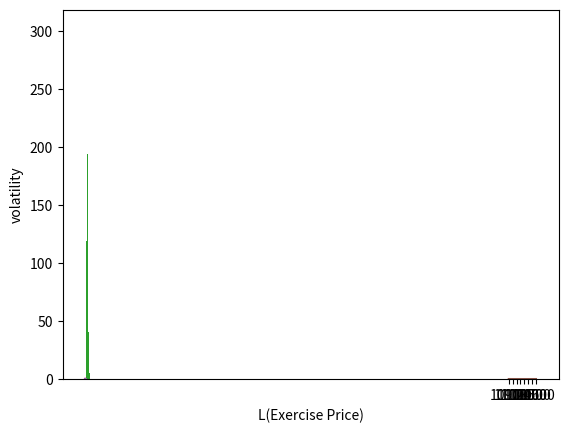

Write the Python code that produced this figure.
# -*- coding: utf-8 -*-
"""
Created on Sat Oct  6 11:11:17 2018

[redacted]
"""
import math
import numpy as np
import matplotlib.pyplot as plt
from scipy.stats import norm

# Black Shoes 
def blsprice(S,L,T,r,vol):
    d1 = (math.log(S/L)+(r+0.5*vol**2)*T)/(vol*math.sqrt(T))
    d2 = d1 - vol*math.sqrt(T)
    call = S * norm.cdf(d1) - L * math.exp(-r*T) * norm.cdf(d2)
    return call

# Monte Carlo method
def MCsim(S,T,r,vol,N):
    dt = T/N
    St = np.zeros((N+1))
    St[0] = S
    for i in range(N):
        St[i+1]= St[i]*math.exp((r-0.5*vol**2)*dt+np.random.normal()*vol*math.sqrt(dt))
    return St

# Use Bisection black shoe (similar to binary search)
def BisectionBLS(S,L,T,r,call):
    left = 0.00000001
    right = 1
    # error
    while(right - left > 0.00000001):
       middle = (left+right)/2
       if ((blsprice(S,L,T,r,middle)-call)*(blsprice(S,L,T,r,left)-call)) < 0:
           right = middle
       else:
           left = middle
    return (left+right)/2

# Newton BLS
def NewtonBLS(S,L,T,r,call):
    vol = 0.5
    while(abs(blsprice(S,L,T,r,vol)-call) > 0.00001):
        vol = vol-(blsprice(S,L,T,r,vol)-call)/((blsprice(S,L,T,r,vol + 0.00001)-blsprice(S,L,T,r,vol-0.00001))/0.00002)
    return vol

#%%
# initiation
S = 50
L = 40
T = 2
r = 0.08
vol = 0.2

#%%
# Q1: 20000 times of simulation by Monte Carlo method 
N = 100
M = 20000
counter=0
Sa200 = np.zeros(200)
Sa2000 = np.zeros(2000)

call = 0
trend = []
for i in range(M):
    Sa = MCsim(S,T,r,vol,N)
    trend.append(Sa[-1])

plt.hist(trend[:200], bins=100)
plt.show()
plt.hist(trend[:2000], bins=100)
plt.show()
plt.hist(trend, bins=300)
plt.show()
#%%
# Q2： calculate the call price and loss between BLS v.s. MC
N1 = 100
N2 = 1000
N3 = 10000
L = 40
eps = np.random.normal(0,1,(1000,100))
prod_eps = np.prod(eps,axis=1)

Sn = np.mean(S*np.exp((r-0.5*vol**2)*(T/N1) + prod_eps*vol*np.sqrt(T/N1)) - L ) * np.exp(-r*T)

#%%
# Q3-1: calculate the vol by Bisection & Newton
# initial
S = 10978.85
L = 11200
call = 40.5
r = 0.0109
T = 22/365
vol = 0.5
left = 0.00000001
right = 1

# list for plot
Bi,Newton =[],[]
x = [i for i in range(1,21)]

# calculate 20 times
for i in range(0,20):
    # Bisection method
    if(right - left > 0.00000001):
       middle = (left+right)/2
       if ((blsprice(S,L,T,r,middle)-call)*(blsprice(S,L,T,r,left)-call)) < 0:
           right = middle
       else:
           left = middle
    Bi.append((left+right)/2)
    
    # Newton method
    if(abs(blsprice(S,L,T,r,vol)-call) > 0.00001):
        vol = vol-(blsprice(S,L,T,r,vol)-call)/((blsprice(S,L,T,r,vol + 0.00001)-blsprice(S,L,T,r,vol-0.00001))/0.00002)
    Newton.append(vol)

# plot the answer
plt.xticks(x)
plt.xlabel('iteration times')
plt.ylabel('volatility') 
plt.plot(x,Bi)
plt.plot(x, Newton)    
plt.show()
#%%
# Q3-2: the volatility from call price 10900-11600
S = 10978.85
L = [10900,11000,11100,11200,11300,11400,11500,11600]
call = [173,115,71,40.5,22.5,11.5,6.4,3.4]
r = 0.0109
T = 22/365
Vol = []

for i in range(0,8):
    Li = L[i]
    calli = call[i]    
    Vol.append(NewtonBLS(S,Li,T,r,calli))

# plot the answer
plt.xticks(L)
plt.xlabel('L(Exercise Price)')
plt.ylabel('volatility') 
plt.plot(L, Vol)    
plt.show()
